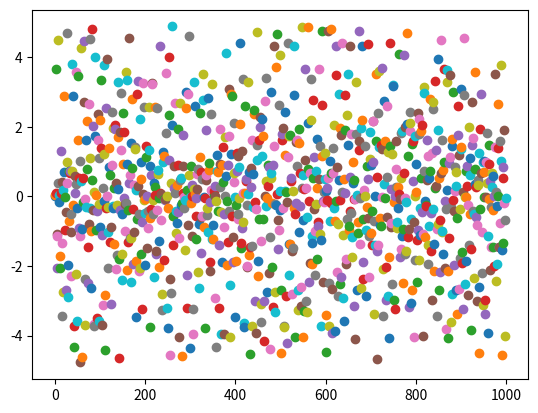

The script that saved this image:
from matplotlib import pyplot as plt
import numpy as np


def a_random_sequence():
    for i in range(0, 1000):
        yield 5*np.random.rand()*np.sin(i)


if __name__ == "__main__":

    # Index for plotting.
    i = 0

    # Some setup to make rendering of plot faster.
    #fig, ax = plt.subplot()

    # Plot a sequence sequentially (not all at once).
    for x in a_random_sequence():
        plt.scatter(i, x)
        i = i + 1

plt.show()
